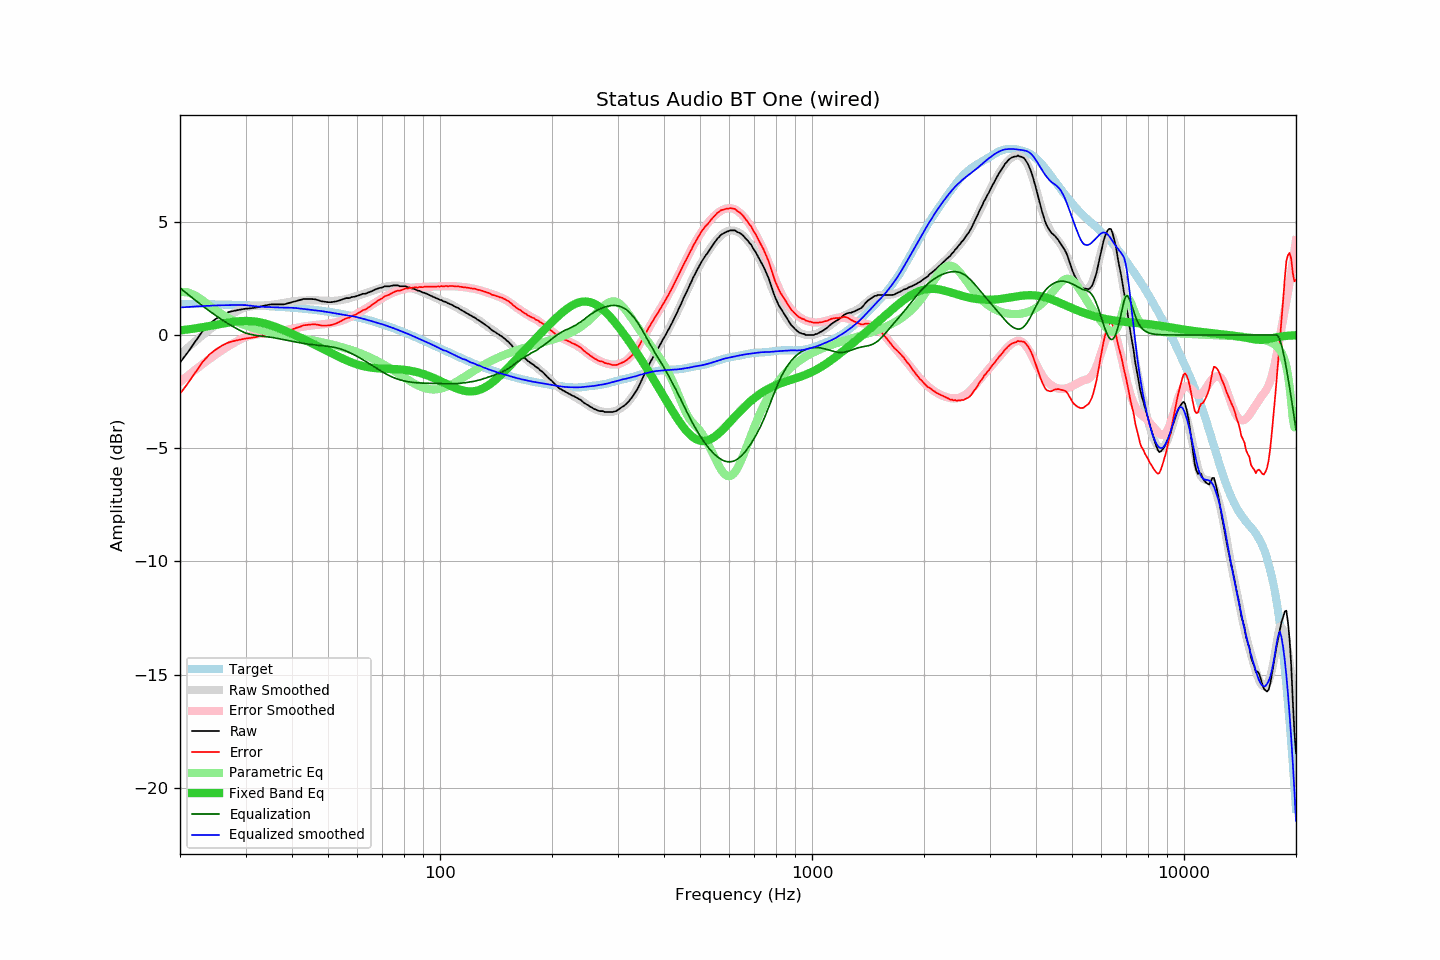

Data behind this chart, as committed beside it:
frequency, raw, error, smoothed, error_smoothed, equalization, parametric_eq, equalized_raw, equalized_smoothed, target
20, -1.22, -2.60, -0.86, -2.08, 2.08, 0.20, 0.86, 1.21, 1.38
21, -0.76, -2.13, -0.56, -1.80, 1.80, 0.25, 1.04, 1.24, 1.37
22, -0.28, -1.65, -0.27, -1.53, 1.53, 0.29, 1.25, 1.26, 1.37
23, 0.17, -1.19, -0.01, -1.29, 1.29, 0.34, 1.46, 1.28, 1.36
24, 0.50, -0.86, 0.23, -1.06, 1.06, 0.40, 1.56, 1.29, 1.36
25, 0.72, -0.63, 0.45, -0.85, 0.85, 0.45, 1.57, 1.30, 1.35
26, 0.89, -0.46, 0.65, -0.66, 0.66, 0.50, 1.55, 1.31, 1.35
27, 1.01, -0.33, 0.83, -0.49, 0.49, 0.55, 1.50, 1.32, 1.34
28, 1.07, -0.26, 0.99, -0.34, 0.34, 0.59, 1.41, 1.32, 1.33
29, 1.12, -0.20, 1.12, -0.20, 0.20, 0.61, 1.32, 1.32, 1.32
30, 1.16, -0.16, 1.23, -0.09, 0.09, 0.62, 1.25, 1.32, 1.32
31, 1.18, -0.13, 1.27, -0.02, 0.02, 0.61, 1.20, 1.29, 1.31
32, 1.21, -0.09, 1.28, 0.02, -0.02, 0.59, 1.19, 1.26, 1.30
33, 1.26, -0.03, 1.29, 0.05, -0.05, 0.55, 1.21, 1.25, 1.29
34, 1.31, 0.03, 1.31, 0.07, -0.07, 0.50, 1.24, 1.24, 1.28
35, 1.35, 0.08, 1.33, 0.10, -0.10, 0.44, 1.25, 1.23, 1.27
36, 1.35, 0.09, 1.35, 0.13, -0.13, 0.37, 1.22, 1.22, 1.26
37, 1.35, 0.10, 1.38, 0.17, -0.17, 0.29, 1.18, 1.22, 1.25
38, 1.35, 0.12, 1.42, 0.21, -0.21, 0.21, 1.14, 1.21, 1.23
39, 1.40, 0.18, 1.45, 0.24, -0.24, 0.13, 1.16, 1.21, 1.22
40, 1.45, 0.24, 1.48, 0.28, -0.28, 0.05, 1.17, 1.20, 1.21
41, 1.50, 0.31, 1.50, 0.31, -0.31, -0.03, 1.19, 1.19, 1.19
42, 1.54, 0.36, 1.52, 0.34, -0.34, -0.11, 1.20, 1.17, 1.18
43, 1.59, 0.43, 1.52, 0.37, -0.37, -0.19, 1.22, 1.15, 1.16
44, 1.59, 0.45, 1.53, 0.40, -0.40, -0.26, 1.19, 1.13, 1.14
45, 1.59, 0.46, 1.53, 0.42, -0.42, -0.34, 1.17, 1.11, 1.13
46, 1.58, 0.47, 1.53, 0.44, -0.44, -0.42, 1.14, 1.09, 1.11
47, 1.54, 0.45, 1.53, 0.45, -0.45, -0.50, 1.09, 1.08, 1.09
48, 1.49, 0.42, 1.52, 0.47, -0.47, -0.57, 1.02, 1.06, 1.07
49, 1.47, 0.42, 1.52, 0.48, -0.48, -0.65, 0.99, 1.03, 1.05
50, 1.45, 0.42, 1.51, 0.50, -0.50, -0.72, 0.95, 1.01, 1.03
51, 1.45, 0.44, 1.51, 0.52, -0.52, -0.79, 0.93, 0.99, 1.01
52, 1.47, 0.48, 1.51, 0.55, -0.55, -0.86, 0.92, 0.96, 0.99
53, 1.50, 0.54, 1.52, 0.58, -0.58, -0.93, 0.92, 0.94, 0.96
54, 1.54, 0.60, 1.54, 0.62, -0.62, -1.00, 0.92, 0.92, 0.94
55, 1.59, 0.67, 1.56, 0.66, -0.66, -1.06, 0.93, 0.90, 0.92
56, 1.63, 0.74, 1.59, 0.71, -0.71, -1.12, 0.92, 0.88, 0.89
57, 1.63, 0.77, 1.62, 0.77, -0.77, -1.17, 0.86, 0.85, 0.86
58, 1.68, 0.84, 1.66, 0.83, -0.83, -1.22, 0.85, 0.83, 0.84
59, 1.69, 0.88, 1.70, 0.89, -0.89, -1.26, 0.80, 0.81, 0.81
60, 1.73, 0.95, 1.74, 0.95, -0.95, -1.30, 0.78, 0.78, 0.78
61, 1.77, 1.02, 1.77, 1.02, -1.02, -1.34, 0.75, 0.75, 0.75
62, 1.82, 1.09, 1.81, 1.09, -1.09, -1.37, 0.73, 0.72, 0.73
63, 1.82, 1.12, 1.85, 1.16, -1.16, -1.40, 0.66, 0.69, 0.70
64, 1.87, 1.20, 1.89, 1.23, -1.23, -1.42, 0.64, 0.66, 0.67
65, 1.91, 1.28, 1.92, 1.30, -1.30, -1.44, 0.61, 0.63, 0.63
66, 1.96, 1.36, 1.96, 1.37, -1.37, -1.45, 0.59, 0.60, 0.60
67, 2.01, 1.44, 2.00, 1.43, -1.43, -1.46, 0.58, 0.57, 0.57
68, 2.05, 1.51, 2.04, 1.50, -1.50, -1.47, 0.55, 0.54, 0.54
69, 2.08, 1.57, 2.07, 1.57, -1.57, -1.48, 0.51, 0.51, 0.51
70, 2.10, 1.63, 2.10, 1.63, -1.63, -1.48, 0.47, 0.47, 0.47
71, 2.15, 1.71, 2.12, 1.69, -1.69, -1.49, 0.46, 0.44, 0.44
72, 2.15, 1.75, 2.15, 1.74, -1.74, -1.49, 0.41, 0.41, 0.40
73, 2.15, 1.78, 2.16, 1.79, -1.79, -1.49, 0.36, 0.37, 0.37
74, 2.17, 1.83, 2.17, 1.84, -1.84, -1.50, 0.33, 0.34, 0.34
75, 2.19, 1.89, 2.18, 1.88, -1.88, -1.50, 0.31, 0.30, 0.30
76, 2.19, 1.92, 2.18, 1.92, -1.92, -1.51, 0.27, 0.26, 0.27
77, 2.19, 1.96, 2.18, 1.95, -1.95, -1.51, 0.24, 0.23, 0.23
78, 2.15, 1.96, 2.17, 1.98, -1.98, -1.52, 0.17, 0.19, 0.19
79, 2.15, 1.99, 2.16, 2.00, -2.00, -1.53, 0.15, 0.16, 0.16
... 553 more rows
